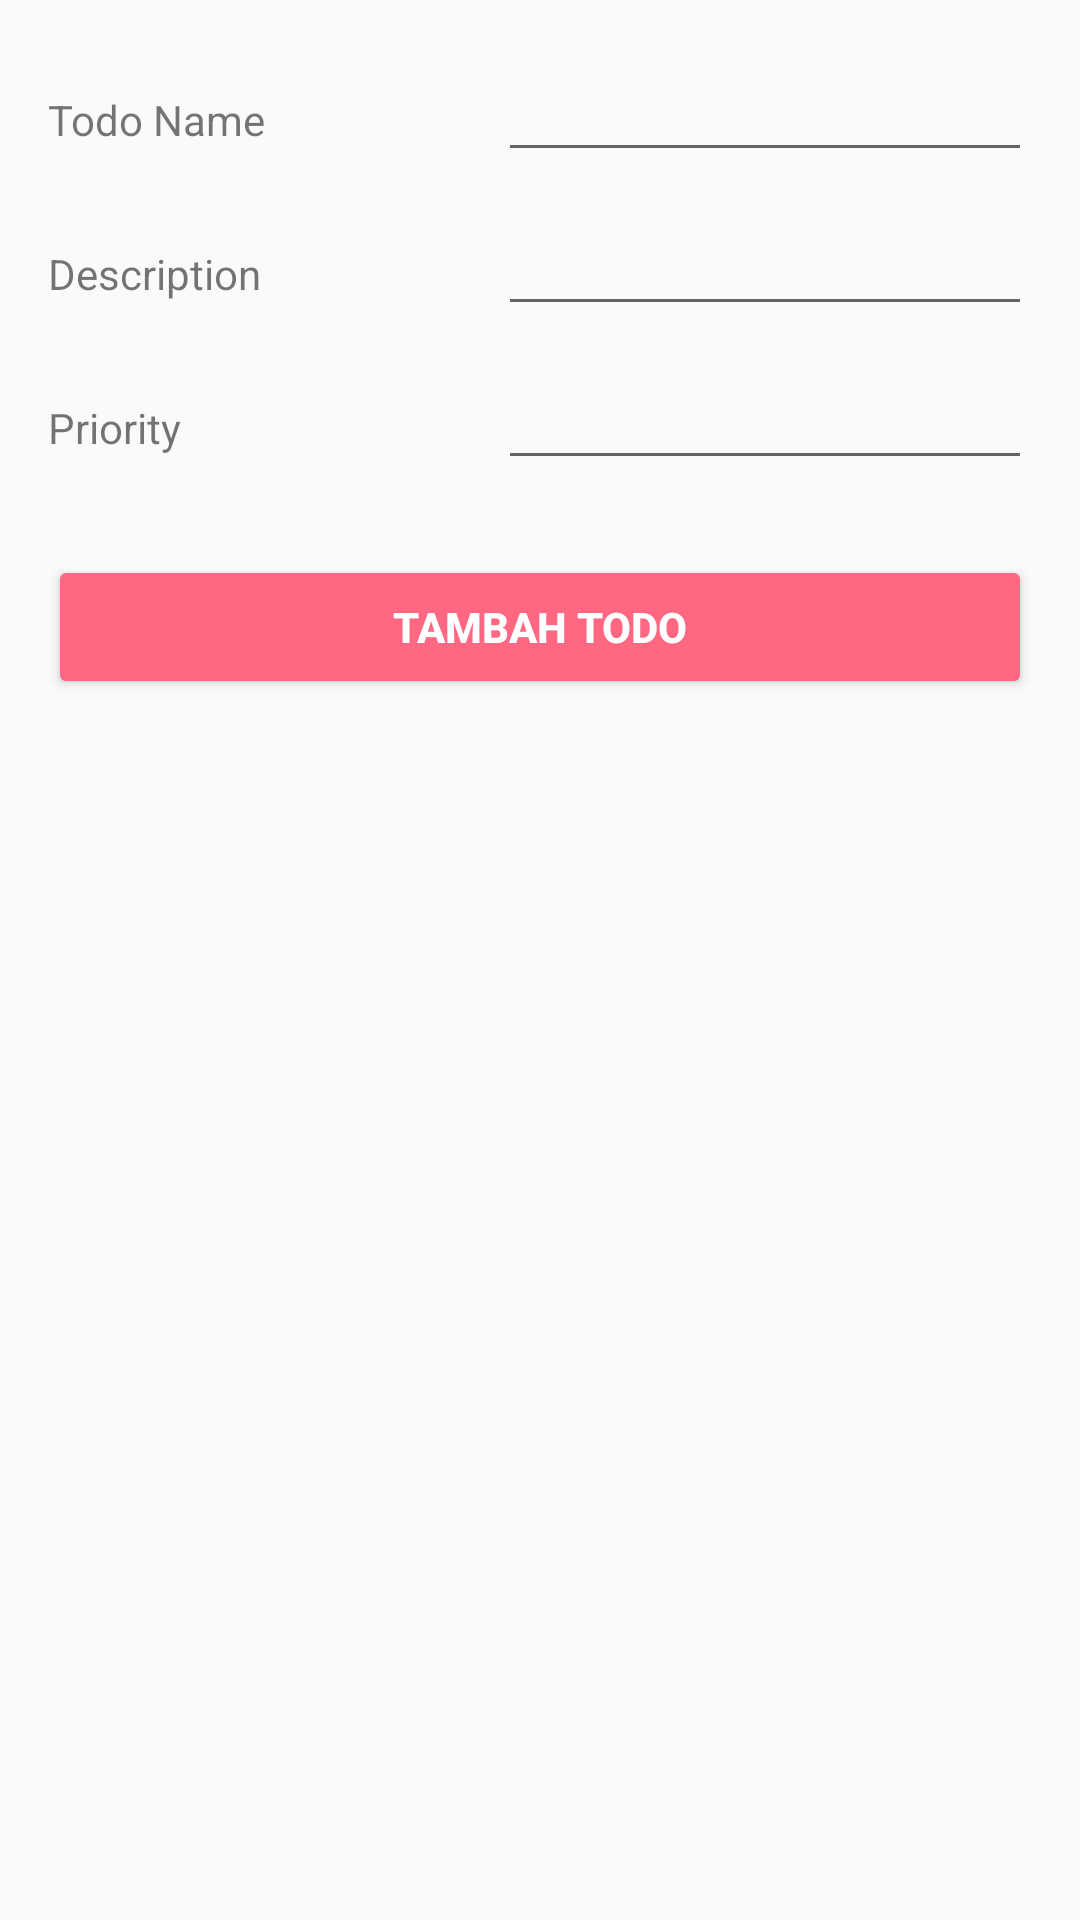

Here is an Android app screen rendered from its layout file. Give the layout XML and the strings, colors and styles it references.
<!-- AndroidManifest.xml: application theme AppTheme -->
<!-- res/layout/activity_add_todo.xml -->
<?xml version="1.0" encoding="utf-8"?>
<android.support.design.widget.CoordinatorLayout xmlns:android="http://schemas.android.com/apk/res/android"
    xmlns:app="http://schemas.android.com/apk/res-auto"
    xmlns:tools="http://schemas.android.com/tools"
    android:layout_width="match_parent"
    android:layout_height="match_parent"
    android:orientation="vertical"
    android:padding="16dp"
    tools:context="com.anggit.android.anggitnurf_1202154362_modul5.AddTodo">

    <LinearLayout
        android:layout_width="match_parent"
        android:layout_height="wrap_content"
        android:orientation="vertical">

        <LinearLayout
            android:layout_width="match_parent"
            android:layout_height="wrap_content"
            android:orientation="horizontal">

            <TextView
                android:layout_width="150dp"
                android:layout_height="wrap_content"
                android:text="Todo Name" />

            <EditText
                android:id="@+id/editTodo"
                android:layout_width="match_parent"
                android:layout_height="wrap_content"
                android:inputType="text" />
        </LinearLayout>

        <LinearLayout
            android:layout_width="match_parent"
            android:layout_height="wrap_content"
            android:layout_marginTop="10dp"
            android:orientation="horizontal">

            <TextView
                android:layout_width="150dp"
                android:layout_height="wrap_content"
                android:text="Description" />

            <EditText
                android:id="@+id/editDesc"
                android:layout_width="match_parent"
                android:layout_height="wrap_content"
                android:inputType="text" />
        </LinearLayout>

        <LinearLayout
            android:layout_width="match_parent"
            android:layout_height="wrap_content"
            android:layout_marginTop="10dp"
            android:orientation="horizontal">

            <TextView
                android:layout_width="150dp"
                android:layout_height="wrap_content"
                android:text="Priority" />

            <EditText
                android:id="@+id/editPriority"
                android:layout_width="match_parent"
                android:layout_height="wrap_content"
                android:inputType="number" />
        </LinearLayout>

        <Button
            android:onClick="tambah"
            android:id="@+id/buttonTambah"
            android:layout_width="match_parent"
            android:layout_height="wrap_content"
            android:layout_marginTop="25dp"
            android:backgroundTint="#FF6782"
            android:text="Tambah Todo"
            android:textColor="@color/white"
            android:textStyle="bold" />
    </LinearLayout>
</android.support.design.widget.CoordinatorLayout>
<!-- resources referenced by this layout -->
<resources>
  <color name="white">#ffffff</color>
  <style name="AppTheme" parent="Theme.AppCompat.Light.DarkActionBar">
          
          <item name="colorPrimary">#ED9AFF</item>
          <item name="colorPrimaryDark">#FFBDB7</item>
          <item name="colorAccent">@color/colorAccent</item>
      </style>
  <color name="colorAccent">#FF4081</color>
</resources>
